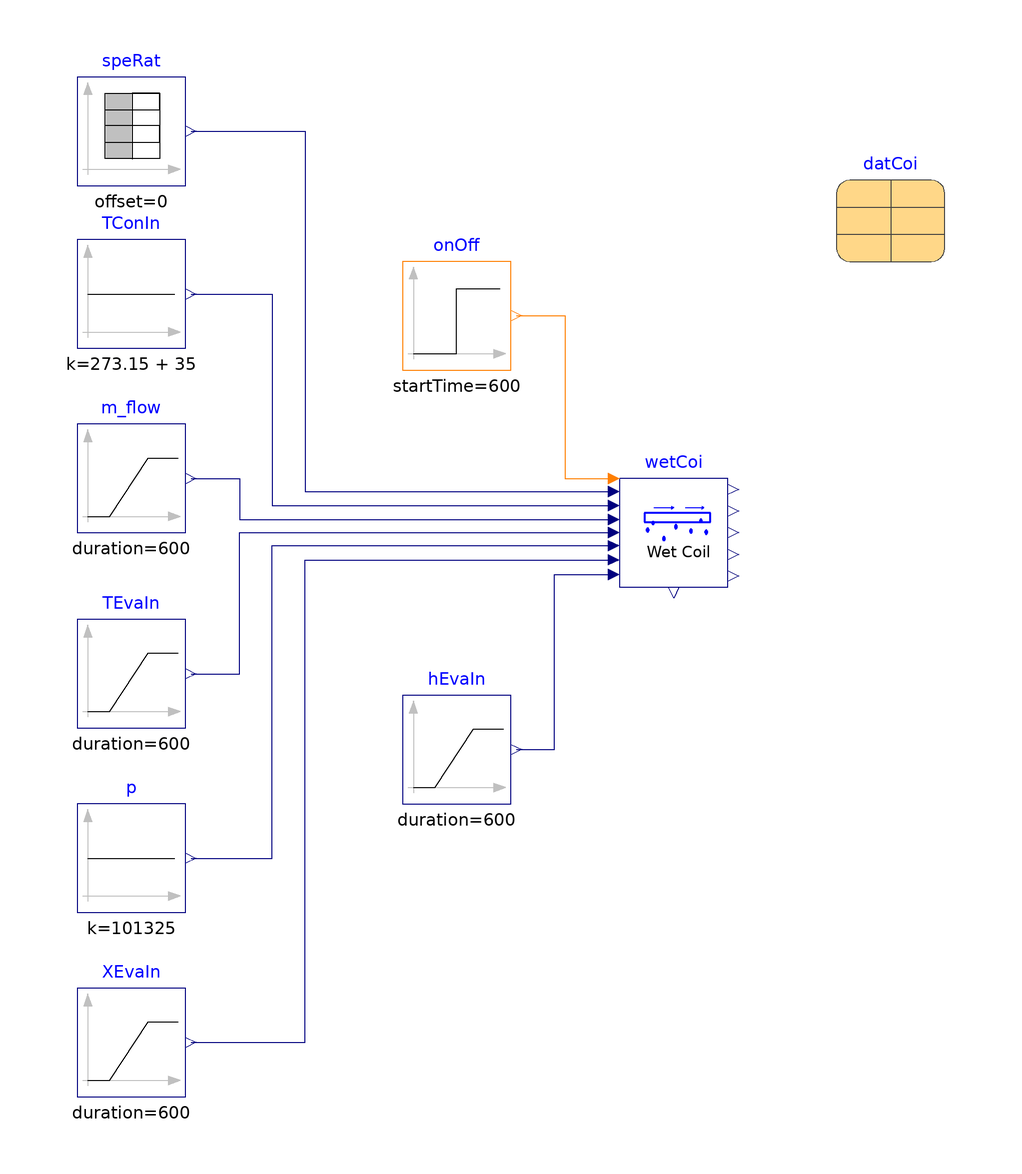

Above is the diagram view of the following Modelica model: its components placed by their Placement annotations and its connect equations drawn as lines.

model WetCoil "Test model for WetCoil"
 extends Modelica.Icons.Example;
 package Medium =  Buildings.Media.Air;
  Modelica.Blocks.Sources.Constant p(
    k=101325) "Pressure"
    annotation (Placement(transformation(extent={{-80,-60},{-60,-40}})));
  DXSystems.Cooling.BaseClasses.WetCoil wetCoi(
    redeclare package Medium = Medium,
    datCoi=datCoi,
    variableSpeedCoil=true,
    use_mCon_flow=false,
    redeclare DXSystems.BaseClasses.CapacityAirSource coiCap)
    "Performs calculation for wet coil condition"
    annotation (Placement(transformation(extent={{20,0},{40,20}})));
  Modelica.Blocks.Sources.Constant TConIn(
    k=273.15 + 35) "Condenser inlet air temperature"
    annotation (Placement(transformation(extent={{-80,44},{-60,64}})));
  Modelica.Blocks.Sources.IntegerStep onOff(
    startTime=600) "Compressor on-off signal"
    annotation (Placement(transformation(extent={{-20,40},{0,60}})));
  Modelica.Blocks.Sources.Ramp m_flow(
    duration=600,
    startTime=1200,
    height=1.05) "Mass flow rate of air"
    annotation (Placement(transformation(extent={{-80,10},{-60,30}})));
  Modelica.Blocks.Sources.Ramp XEvaIn(
    duration=600,
    startTime=2400,
    height=-0.002,
    offset=0.012) "Inlet mass-fraction"
    annotation (Placement(transformation(extent={{-80,-94},{-60,-74}})));
  Modelica.Blocks.Sources.Ramp hEvaIn(
    duration=600,
    startTime=2400,
    offset=60000,
    height=-10000) "Specific enthalpy of air entering the coil"
    annotation (Placement(transformation(extent={{-20,-40},{0,-20}})));
  Modelica.Blocks.Sources.Ramp TEvaIn(
    duration=600,
    startTime=2400,
    height=-5,
    offset=273.15 + 29) "Inlet air temperature"
    annotation (Placement(transformation(extent={{-80,-26},{-60,-6}})));
  Modelica.Blocks.Sources.TimeTable speRat(table=[0.0,0.0; 900,0.25; 1800,0.50;
        2700,0.75]) "Speed ratio "
    annotation (Placement(transformation(extent={{-80,74},{-60,94}})));
  parameter DXSystems.Cooling.AirSource.Data.Generic.DXCoil datCoi(nSta=4, sta=
        {DXSystems.Cooling.AirSource.Data.Generic.BaseClasses.Stage(
        spe=900/60,
        nomVal=
          DXSystems.Cooling.AirSource.Data.Generic.BaseClasses.NominalValues(
          Q_flow_nominal=-12000,
          COP_nominal=3,
          SHR_nominal=0.8,
          m_flow_nominal=0.9),
        perCur=
          DXSystems.Cooling.BaseClasses.Examples.PerformanceCurves.Curve_I_AirCooled()),
        DXSystems.Cooling.AirSource.Data.Generic.BaseClasses.Stage(
        spe=1200/60,
        nomVal=
          DXSystems.Cooling.AirSource.Data.Generic.BaseClasses.NominalValues(
          Q_flow_nominal=-18000,
          COP_nominal=3,
          SHR_nominal=0.8,
          m_flow_nominal=1.2),
        perCur=
          DXSystems.Cooling.BaseClasses.Examples.PerformanceCurves.Curve_I_AirCooled()),
        DXSystems.Cooling.AirSource.Data.Generic.BaseClasses.Stage(
        spe=1800/60,
        nomVal=
          DXSystems.Cooling.AirSource.Data.Generic.BaseClasses.NominalValues(
          Q_flow_nominal=-21000,
          COP_nominal=3,
          SHR_nominal=0.8,
          m_flow_nominal=1.5),
        perCur=
          DXSystems.Cooling.BaseClasses.Examples.PerformanceCurves.Curve_II_AirCooled()),
        DXSystems.Cooling.AirSource.Data.Generic.BaseClasses.Stage(
        spe=2400/60,
        nomVal=
          DXSystems.Cooling.AirSource.Data.Generic.BaseClasses.NominalValues(
          Q_flow_nominal=-30000,
          COP_nominal=3,
          SHR_nominal=0.8,
          m_flow_nominal=1.8),
        perCur=
          DXSystems.Cooling.BaseClasses.Examples.PerformanceCurves.Curve_III_AirCooled())})
    "Coil data" annotation (Placement(transformation(extent={{60,60},{80,80}})));
equation
  connect(p.y, wetCoi.p)   annotation (Line(
      points={{-59,-50},{-44,-50},{-44,7.6},{19,7.6}},
      color={0,0,127},
      smooth=Smooth.None));
  connect(TConIn.y, wetCoi.TConIn)   annotation (Line(
      points={{-59,54},{-44,54},{-44,15},{19,15}},
      color={0,0,127},
      smooth=Smooth.None));
  connect(m_flow.y, wetCoi.m_flow)  annotation (Line(
      points={{-59,20},{-50,20},{-50,12.4},{19,12.4}},
      color={0,0,127},
      smooth=Smooth.None));
  connect(XEvaIn.y, wetCoi.XEvaIn)  annotation (Line(
      points={{-59,-84},{-38,-84},{-38,5},{19,5}},
      color={0,0,127},
      smooth=Smooth.None));
  connect(hEvaIn.y, wetCoi.hEvaIn)  annotation (Line(
      points={{1,-30},{8,-30},{8,2.3},{19,2.3}},
      color={0,0,127},
      smooth=Smooth.None));
  connect(TEvaIn.y, wetCoi.TEvaIn)  annotation (Line(
      points={{-59,-16},{-50,-16},{-50,10},{19,10}},
      color={0,0,127},
      smooth=Smooth.None));
  connect(speRat.y, wetCoi.speRat)     annotation (Line(
      points={{-59,84},{-38,84},{-38,17.6},{19,17.6}},
      color={0,0,127},
      smooth=Smooth.None));
  connect(onOff.y, wetCoi.stage) annotation (Line(
      points={{1,50},{10,50},{10,20},{19,20}},
      color={255,127,0},
      smooth=Smooth.None));
  annotation (experiment(Tolerance=1e-6, StopTime=3600),
__Dymola_Commands(file="modelica://Buildings/Resources/Scripts/Dymola/Fluid/DXSystems/Cooling/BaseClasses/Examples/WetCoil.mos"
        "Simulate and plot"),
          Documentation(info="<html>
<p>
This example illustrates working of WetCoil block
<a href=\"modelica://Buildings.Fluid.DXSystems.Cooling.BaseClasses.WetCoil\">
Buildings.Fluid.DXSystems.Cooling.BaseClasses.WetCoil</a>.
</p>
</html>",
revisions="<html>
<ul>
<li>
Changed redeclare in <code>wetCoi</code> from instance <code>cooCap</code> with
class <code>CoolingCapacityAirCooled</code> to instance <code>coiCap</code> with
class <a href=\"modelica://Buildings.Fluid.DXSystems.BaseClasses.CapacityAirSource\">
Buildings.Fluid.DXSystems.BaseClasses.CapacityAirSource</a>.<br/>
Changed class for data record <code>datCoi</code> from <code>DXCoil</code> to
<a href=\"modelica://Buildings.Fluid.DXSystems.Cooling.AirSource.Data.Generic.DXCoil\">
Buildings.Fluid.DXSystems.Cooling.AirSource.Data.Generic.DXCoil</a>.
</li>
<li>
January 11, 2021, by Michael Wetter:<br/>
Corrected <code>datCoi</code> to be a parameter.
</li>
<li>
April 10, 2012 by Kaustubh Phalak:<br/>
First implementation.
</li>
</ul>
</html>"));
end WetCoil;